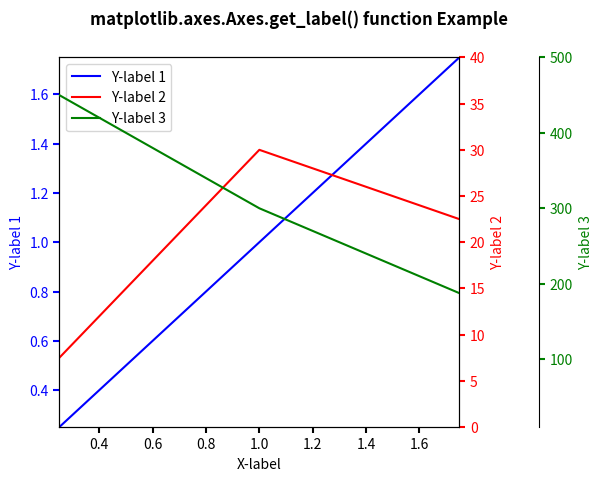

Write the Python code that produced this figure.
# Implementation of matplotlib function
import matplotlib.pyplot as plt


def make_patch_spines_invisible(ax):
	ax.set_frame_on(True)
	ax.patch.set_visible(False)
	for sp in ax.spines.values():
		sp.set_visible(False)


fig, host = plt.subplots()
fig.subplots_adjust(right = 0.75)

par1 = host.twinx()
par2 = host.twinx()

# Offset the right spine of par2.
# The ticks and label have already been
# placed on the right by twinx above.
par2.spines["right"].set_position(("axes", 1.2))

# Having been created by twinx, par2 has
# its frame off, so the line of its
# detached spine is invisible. First,
# activate the frame but make the patch
# and spines invisible.
make_patch_spines_invisible(par2)

# Second, show the right spine.
par2.spines["right"].set_visible(True)

p1, = host.plot([0, 1, 2], [0, 1, 2],
				"b-", label ="Y-label 1")
p2, = par1.plot([0, 1, 2], [0, 30, 20],
				"r-", label ="Y-label 2")
p3, = par2.plot([0, 1, 2], [500, 300, 150],
				"g-", label ="Y-label 3")

host.set_xlim(0.25, 1.75)
host.set_ylim(0.25, 1.75)
par1.set_ylim(0, 40)
par2.set_ylim(10, 500)

host.set_xlabel("X-label")
host.set_ylabel("Y-label 1")
par1.set_ylabel("Y-label 2")
par2.set_ylabel("Y-label 3")

host.yaxis.label.set_color(p1.get_color())
par1.yaxis.label.set_color(p2.get_color())
par2.yaxis.label.set_color(p3.get_color())

tkw = dict(size = 4, width = 1.5)
host.tick_params(axis ='y',
				colors = p1.get_color(),
				**tkw)
par1.tick_params(axis ='y',
				colors = p2.get_color(),
				**tkw)
par2.tick_params(axis ='y',
				colors = p3.get_color(),
				**tkw)
host.tick_params(axis ='x',
				**tkw)

lines = [p1, p2, p3]

host.legend(lines, [l.get_label() for l in lines])

fig.suptitle('matplotlib.axes.Axes.get_label() function Example\n\n', fontweight ="bold")

plt.show()
